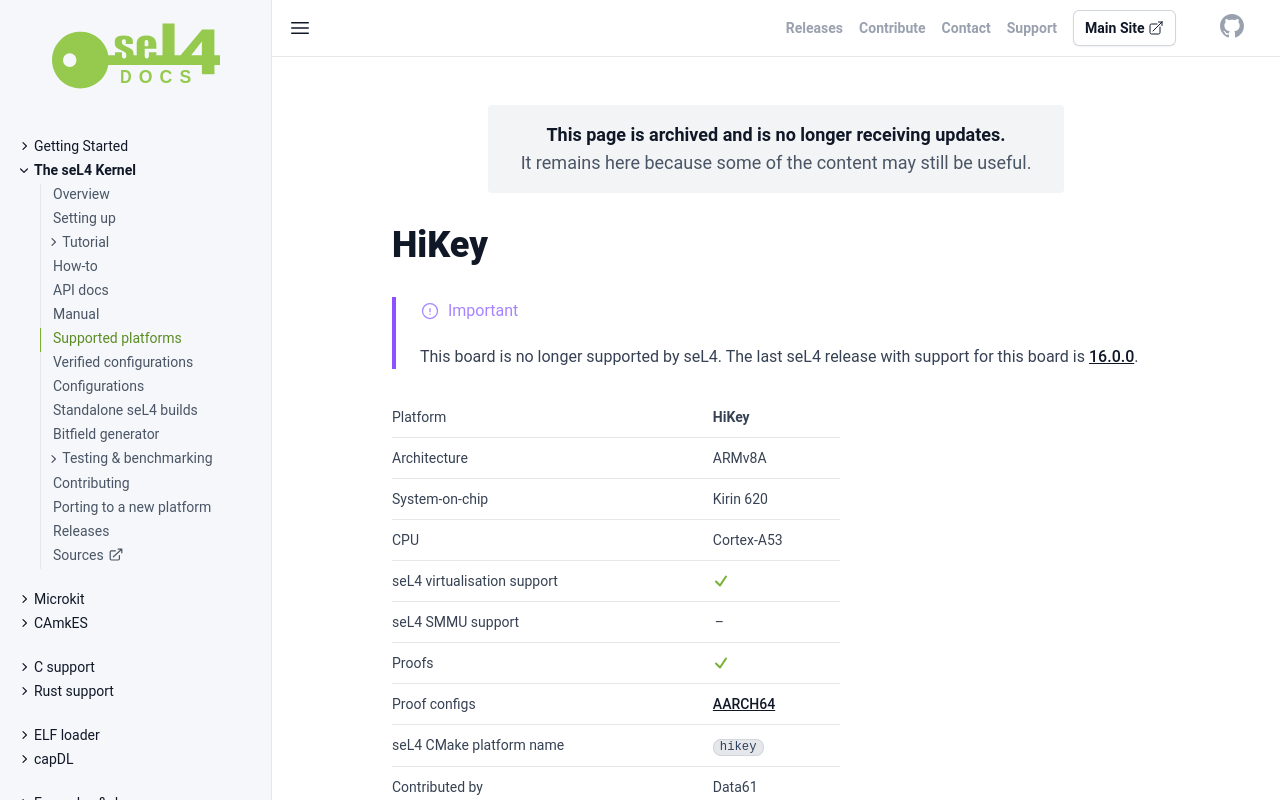

repository: seL4/docs · page: Hardware/HiKey/index.html · generator: jekyll

# Pre-Requisites


- One !HiKey Board. See
        [Hikey 96Board](http://www.96boards.org/products/ce/hikey/)
- Fully working development environment. See
        [Getting started](https://wiki.sel4.systems/Getting%20started)

# Getting Started
 The Hikey board is based around the
[HiSilicon Kirin 620](https://github.com/96boards/documentation/blob/master/hikey/Hi6220V100_Multi-Mode_Application_Processor_Function_Description.pdf) eight-core ARM Cortex-A53 64-bit !SoC running at 1.2GHz.
Toe start using 32-bit seL4 follow the below instructions. They will
walk you step by step beginning from the source files and ultimately
running an image.

## 1. Creating a directory
```#!highlight bash numbers=off mkdir
hikey-flash cd hikey-flash
```

## 2. Custom toolchains
 The cross-toolchains GCC 4.9 for Aarch64 and
gnueabihf are required to flash the Hikey. If versions of GCC 5, or
higher, are installed the following steps must be taken as GCC5 is not
backwards compatible. Otherwise skip to the next Section.

The necessary files are:

- GCC 4.9 cross-toolchain for
      Aarch64 (gcc-linaro-4.9-2016.02-x86_64_aarch64-linux-gnu.tar.xz)
- GCC 4.9 cross-toolchain for
      gnueabihf (gcc-linaro-4.9-2016.02-x86_64_arm-linux-gnueabihf.tar.xz)
```
#!highlight bash numbers=off #The files are obtainable from the
following links
<http://releases.linaro.org/components/toolchain/binaries/4.9-2016.02/aarch64-linux-gnu/>
<http://releases.linaro.org/components/toolchain/binaries/4.9-2016.02/arm-linux-gnueabihf/>
#Run the following commands to use GCC 4.9 only in this directory mkdir
arm-tc arm64-tc tar --strip-components=1 -C ${PWD}/arm-tc -xf
\~/Downloads/gcc-linaro-4.9-2016.02-x86_64_aarch64-linux-gnu.tar.xz
tar --strip-components=1 -C ${PWD}/arm64-tc -xf
\~/Downloads/gcc-linaro-4.9-2016.02-x86_64_arm-linux-gnueabihf.tar.xz
export PATH="${PWD}/arm-tc/bin:${PWD}/arm64-tc/bin:$PATH"

# To check that GCC 4.9 is used aarch64-linux-gnu-gcc --version
arm-linux-gnueabihf-gcc --version
```
== 3. Obtaining the source files
==
```#!highlight bash numbers=off git clone -b hikey --depth 1
<https://github.com/96boards/edk2.git> linaro-edk2 git clone -b hikey
--depth 1 <https://github.com/96boards-hikey/arm-trusted-firmware.git>
git clone -b hikey --depth 1 <https://github.com/96boards/LinaroPkg.git>
git clone --depth 1 <https://github.com/96boards/l-loader.git> git clone
<git://git.linaro.org/uefi/uefi-tools.git>
```
== 4. Changing console to
UART0 ==
```#!highlight bash numbers=off gedit
LinaroPkg/platforms.config

# Uncomment the following lines BUILDFLAGS=-DSERIAL_BASE=0xF8015000
ATF_BUILDFLAGS=CONSOLE_BASE=PL011_UART0_BASE
CRASH_CONSOLE_BASE=PL011_UART0_BASE
```
== 5. Patching the UEFI for
the Hikey == Obtain the patch from <https://sel4.systems/hikey.patch>.
```
#!highlight bash numbers=off cd linaro-edk2 patch -p1 <
\~/Downloads/hikey.patch # Then return to the main directory
hikey-flash
```
== 6.Modifying the firmware == If settings are required
to be changed while in EL3 then the file in
arm-trusted-firmware/bl1/bl1_main.c can be modified. To disable the
prefetcher obtain the patch file from
[<attachment:bl1_main.patch>](../<attachment:bl1_main.patch>) and follow the below steps.
```
#!highlight bash numbers=off cd arm-trusted-firmware/bl1 patch -p5
< \~/Downloads/bl1_main.patch # Then return to the main directory
hikey-flash
```
== 7. Modifying the UEFI == If settings are required to
be changed while in EL2 then the file in
linaro-edk2/MdeModulePkg/Application/noboot/efi-stub.S can be modified.
To disable the prefetcher obtain the patch file from
[<attachment:efi-stub.patch>](../<attachment:efi-stub.patch>) follow the below steps.
```
#!highlight bash numbers=off cd
linaro-edk2/MdeModulePkg/Application/noboot patch -p7 <
\~/Downloads/efi-stub.patch # Then return to the main directory
hikey-flash
```

## 8. Building the UEFI for the Hikey
```#!highlight bash
numbers=off export AARCH64_TOOLCHAIN=GCC49 export
EDK2_DIR=${PWD}/linaro-edk2 export UEFI_TOOLS_DIR=${PWD}/uefi-tools

cd ${EDK2_DIR} ${UEFI_TOOLS_DIR}/uefi-build.sh -c
../LinaroPkg/platforms.config -b RELEASE -a ../arm-trusted-firmware
hikey

cd ../l-loader ln -s ${EDK2_DIR}/Build/HiKey/RELEASE_GCC49/FV/bl1.bin
ln -s ${EDK2_DIR}/Build/HiKey/RELEASE_GCC49/FV/fip.bin

# If the DEBUG version of the build is require run the below commands
instead cd ${EDK2_DIR} ${UEFI_TOOLS_DIR}/uefi-build.sh -c
../LinaroPkg/platforms.config -b DEBUG -a ../arm-trusted-firmware hikey

cd ../l-loader ln -s ${EDK2_DIR}/Build/HiKey/DEBUG_GCC49/FV/bl1.bin
ln -s ${EDK2_DIR}/Build/HiKey/DEBUG_GCC49/FV/fip.bin # End

arm-linux-gnueabihf-gcc -c -o start.o start.S arm-linux-gnueabihf-gcc -c
-o debug.o debug.S arm-linux-gnueabihf-ld -Bstatic -Tl-loader.lds -Ttext
0xf9800800 start.o debug.o -o loader arm-linux-gnueabihf-objcopy -O
binary loader temp python gen_loader.py -o l-loader.bin
--img_loader=temp --img_bl1=bl1.bin sudo PTABLE=linux-4g bash -x
generate_ptable.sh python gen_loader.py -o ptable-linux.img
--img_prm_ptable=prm_ptable.img
```

## 9. Boot Image
 Obtain the boot image from
<https://builds.96boards.org/releases/hikey/linaro/debian/latest/boot-fat.uefi.img.gz>
and follow the below commands.
```
#!highlight bash numbers=off gunzip *.img.gz

mkdir -p boot-fat sudo mount -o loop,rw,sync boot-fat.uefi.img boot-fat

sudo rm boot-fat/EFI/BOOT/fastboot.efi sudo cp
../linaro-edk2/Build/HiKey/RELEASE_GCC49/AARCH64/AndroidFastbootApp.efi
boot-fat/EFI/BOOT/fastboot.efi sudo cp
../linaro-edk2/Build/HiKey/RELEASE_GCC49/AARCH64/noboot.efi
boot-fat/EFI/BOOT/

sudo umount boot-fat
```

## 10. Minicom
 Install and configure minicom. Two terminals are
required for the commands. If minicom is already installed and
configured skip the next Section.
```
#!highlight bash numbers=off # In the first terminal cd /dev/ ls #
Note the ttyUSBX that is observed

# In the second terminal sudo apt-get install minicom sudo minicom -s
```

  1.  Use the arrow keys to scroll down to Serial port setup and press
      enter
  2.  Press 'a' to start editting the Serial Device
  3.  Rename the serial device to /dev/ttyUSBX where X is the observed
      number
  4.  Press 'esc' twice and select Save setup as dfl

## 11. Flash the firmware


    1.  Turn off the power to the board if it is on.
    2.  Connect UART0 to a USB port if it is not connected already.
    3.  Connect the Hikey board with a USB to micro USB cable.
    4.  Connect pins 1&2 (AUTO PWR) and 3&4 (BOOT SEL) on the
        J15 header. The pins are silk screened onto the PCB, otherwise
        see page 8 of
        <https://www.96boards.org/wp-content/uploads/2015/02/HiKey_User_Guide_Rev0.2.pdf>.
    5.  Obtain the Hikey flash recovery tool from
        <https://raw.githubusercontent.com/96boards/burn-boot/master/hisi-idt.py>
    6.  Turn the power on the to Hikey
    7.  Three terminals are then required for the following commands
```
#!highlight bash numbers=off # In the first terminal ls # Note the
next ttyUSBY that is observed, in addition to the current ttyUSBX

# In the third terminal sudo python \~/Downloads/hisi-idt.py
--img1=l-loader.bin -d /dev/ttyUSBY wget
<https://builds.96boards.org/releases/hikey/linaro/binaries/latest/nvme.img>
sudo fastboot flash ptable ptable-linux.img sudo fastboot flash fastboot
fip.bin sudo fastboot flash nvme nvme.img sudo fastboot flash boot
boot-fat.uefi.img # The debug prints are displayed in the second
terminal

# Then power off the Hikey
```

## 12. Booting the Hikey


    1.  Remove the connection for pins 3&4 on the J15 header and connect
        pins 5&6 instead.
    2.  Power the Hikey
    3.  Run the desired image. The command below is an example.
```
#!highlight bash numbers=off # In the third terminal fastboot boot
images/sel4test-driver-image-arm-hikey.bin -c mode=32bit
```

## 13. Build your first seL4 system
 An image of seL4 can be obtained
by the following instructions. First, check out the seL4 project.
```
#!highlight bash numbers=off mkdir hikey-test repo init -u
<https://github.com/seL4/sel4test-manifest.git> repo sync
```

Then, use the default config for the !HiKey and build the system.
```
#!highlight bash numbers=off make
hikey_aarch32_debug_xml_defconfig
```
Then, use "menuconfig >
Tools > Build elfloader > Boot image type" and choose "Binary Boot
Image"

`#!highlight bash numbers=off make menuconfig make ` Once the
system is compiled, you will have a new image file created in the images
directory.
```
#!highlight bash numbers=off ls
images/sel4test-driver-image-arm-hikey.bin
```

## 14. Modifications to firmware or UEFI


- If the firmware is modified the whole process from and including
      Section 9 onward must be done.
- If the UEFI loader is modified then only Section 9 and from
      Section 11 onward need to be completed

Other instructions can be viewed at
[see this](https://github.com/96boards/documentation/wiki/HiKeyUEFI#run-fastboot-from-uefi).
